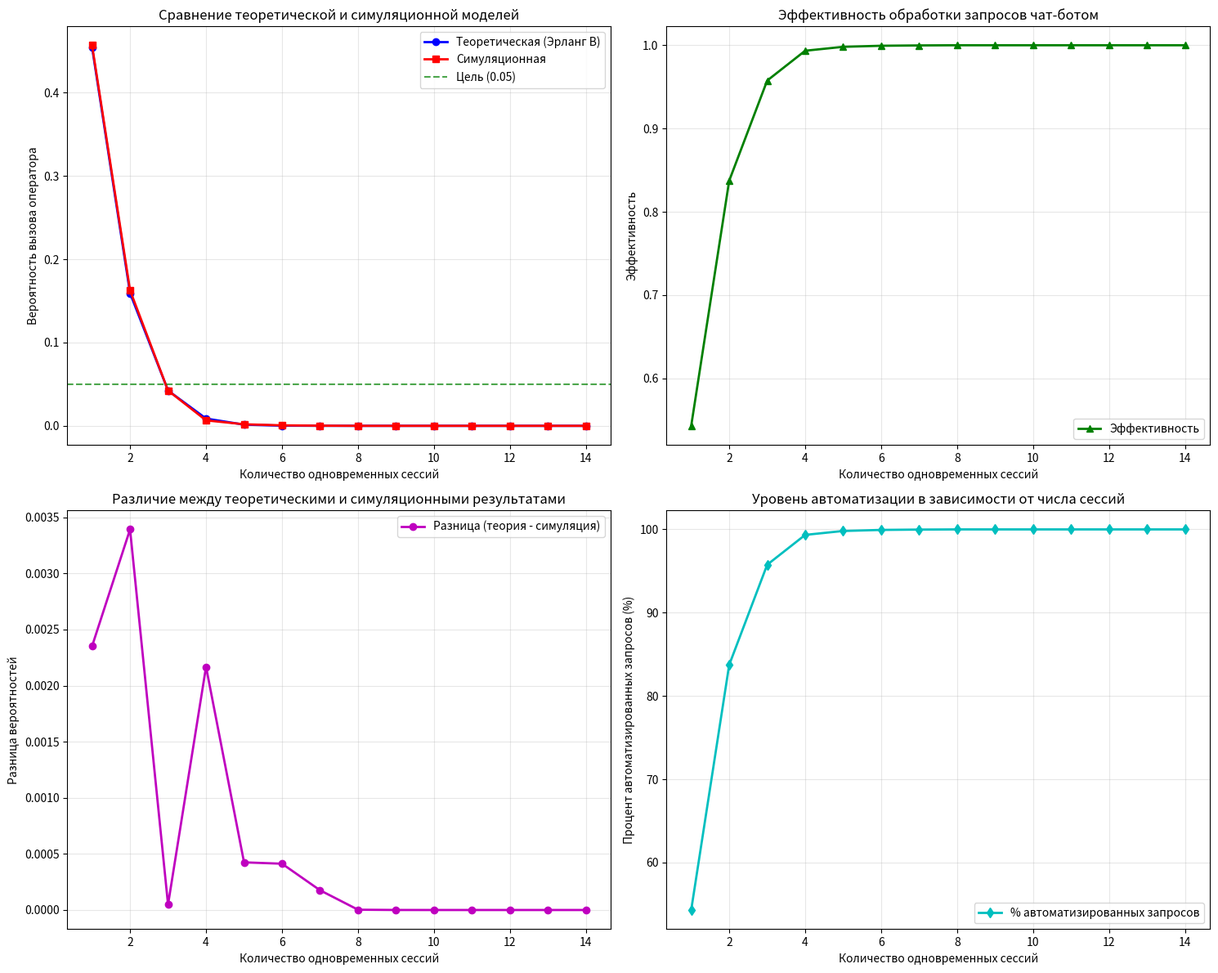

Write Python code to recreate this figure. (Note: this script raises an exception after producing the figure.)
import math
import random
import numpy as np
import matplotlib.pyplot as plt
from scipy.optimize import fsolve
import pandas as pd

def erlang_b(A, c):
    """
    Формула Эрланга B
    A - трафик в эрлангах
    c - количество обслуживающих устройств
    """
    if c == 0:
        return 1.0
    
    numerator = (A ** c) / math.factorial(c)
    denominator = sum([(A ** i) / math.factorial(i) for i in range(c + 1)])
    
    if denominator == 0:
        return 1.0
    
    return numerator / denominator

def find_sessions_for_probability(target_probability, traffic_intensity):
    """
    Найти количество сессий, при котором вероятность вызова оператора 
    не превышает заданного значения
    """
    c = 1
    while True:
        prob = erlang_b(traffic_intensity, c)
        
        if prob <= target_probability:
            return c, prob
        
        c += 1
        
        # Защита от бесконечного цикла
        if c > 100:
            return None, 1.0

def calculate_traffic_parameters(avg_conversations_per_hour, avg_duration_minutes):
    """
    Вычисление параметров трафика
    """
    avg_duration_hours = avg_duration_minutes / 60
    traffic_erlangs = avg_conversations_per_hour * avg_duration_hours
    return traffic_erlangs

class ChatBotSimulator:
    def __init__(self, arrival_rate_per_hour=10, service_time_minutes=5, max_sessions=None):
        self.arrival_rate_per_hour = arrival_rate_per_hour
        self.service_time_minutes = service_time_minutes
        self.max_sessions = max_sessions
        self.reset_stats()
        
    def reset_stats(self):
        self.current_sessions = 0
        self.operator_calls = 0
        self.total_requests = 0
        self.session_history = []
        self.operator_call_times = []
    
    def simulate_period(self, hours=24):
        """
        Симуляция работы в течение заданного периода
        """
        self.reset_stats()
        
        total_minutes = hours * 60
        current_time = 0
        
        # Генерируем времена поступления запросов по процессу Пуассона
        inter_arrival_times = []
        for _ in range(int(self.arrival_rate_per_hour * hours * 3)):  # Запас запросов
            inter_arrival_time = random.expovariate(self.arrival_rate_per_hour / 60)
            inter_arrival_times.append(inter_arrival_time)
        
        request_idx = 0
        next_arrival_time = 0  # Начинаем сразу с первого запроса
        
        while current_time < total_minutes:
            # Обрабатываем все запросы, поступившие в этот момент
            while request_idx < len(inter_arrival_times) and next_arrival_time <= current_time:
                self.total_requests += 1
                
                if self.max_sessions is None or self.current_sessions < self.max_sessions:
                    # Чат-бот может обработать запрос
                    self.current_sessions += 1
                    
                    # Время завершения обслуживания (по экспоненциальному закону)
                    service_time = random.expovariate(1.0 / self.service_time_minutes)
                    end_time = current_time + service_time
                    self.session_history.append({
                        'start_time': current_time,
                        'end_time': end_time,
                        'handled_by_bot': True
                    })
                else:
                    # Чат-бот перегружен, вызываем оператора
                    self.operator_calls += 1
                
                # Переход к следующему запросу
                request_idx += 1
                if request_idx < len(inter_arrival_times):
                    next_arrival_time += inter_arrival_times[request_idx]
                else:
                    next_arrival_time = float('inf')
                    break
            
            # Обработка завершившихся сессий
            completed_sessions = [s for s in self.session_history if s['end_time'] <= current_time]
            for session in completed_sessions:
                self.session_history.remove(session)
                self.current_sessions -= 1
            
            current_time += 0.1  # Маленький шаг времени для точности
        
        # Обрабатываем оставшиеся сессии
        while self.session_history:
            current_time += 1
            completed_sessions = [s for s in self.session_history if s['end_time'] <= current_time]
            for session in completed_sessions:
                self.session_history.remove(session)
                self.current_sessions -= 1
        
        return self.get_statistics()
    
    def get_statistics(self):
        stats = {
            'total_requests': self.total_requests,
            'operator_calls': self.operator_calls,
            'requests_handled_by_bot': self.total_requests - self.operator_calls,
            'operator_call_probability': self.operator_calls / self.total_requests if self.total_requests > 0 else 0,
            'efficiency': (self.total_requests - self.operator_calls) / self.total_requests if self.total_requests > 0 else 0
        }
        return stats

def integrated_analysis():
    """
    Комплексный анализ с использованием обоих методов
    """
    print("Комплексный анализ влияния чат-бота на нагрузку оператора")
    print("="*70)
    
    # Параметры системы
    avg_conversations_per_hour = 10
    avg_duration_minutes = 5
    target_probability = 0.05  # 5%
    
    traffic = calculate_traffic_parameters(avg_conversations_per_hour, avg_duration_minutes)
    print(f"Параметры системы:")
    print(f"- Среднее количество обращений в час: {avg_conversations_per_hour}")
    print(f"- Средняя продолжительность сессии: {avg_duration_minutes} мин")
    print(f"- Трафик в эрлангах: {traffic:.2f}")
    print(f"- Целевая вероятность вызова оператора: {target_probability:.2%}")
    print()
    
    # Теоретический расчет по формуле Эрланга B
    print("1. Теоретический расчет (формула Эрланга B):")
    theoretical_sessions, theoretical_prob = find_sessions_for_probability(target_probability, traffic)
    print(f"   - Оптимальное количество сессий: {theoretical_sessions}")
    print(f"   - Теоретическая вероятность вызова оператора: {theoretical_prob:.4f}")
    print(f"   - Теоретическая эффективность: {(1-theoretical_prob):.2%}")
    print()
    
    # Симуляционный анализ
    print("2. Симуляционный анализ:")
    print("   Запуск многократных симуляций для проверки теоретических результатов...")
    
    simulation_runs = 20
    sim_results = []
    
    for max_sess in range(1, 15):
        total_stats = {'operator_call_probability': 0, 'efficiency': 0}
        
        for run in range(simulation_runs):
            simulator = ChatBotSimulator(
                arrival_rate_per_hour=avg_conversations_per_hour,
                service_time_minutes=avg_duration_minutes,
                max_sessions=max_sess
            )
            stats = simulator.simulate_period(hours=24)
            total_stats['operator_call_probability'] += stats['operator_call_probability']
            total_stats['efficiency'] += stats['efficiency']
        
        avg_operator_prob = total_stats['operator_call_probability'] / simulation_runs
        avg_efficiency = total_stats['efficiency'] / simulation_runs
        
        sim_results.append({
            'max_sessions': max_sess,
            'avg_operator_call_probability': avg_operator_prob,
            'avg_efficiency': avg_efficiency
        })
        
        if max_sess == theoretical_sessions:
            print(f"   - При {max_sess} сессиях (теор. оптимум):")
            print(f"     * Средняя вероятность вызова оператора: {avg_operator_prob:.4f}")
            print(f"     * Средняя эффективность: {avg_efficiency:.2%}")
    
    # Поиск оптимального значения по результатам симуляции
    sim_optimal = next((r for r in sim_results if r['avg_operator_call_probability'] <= target_probability), sim_results[-1])
    print(f"   - Симуляционный оптимум: {sim_optimal['max_sessions']} сессий")
    print(f"   - Симуляционная вероятность вызова оператора: {sim_optimal['avg_operator_call_probability']:.4f}")
    print()
    
    # Сравнение теории и симуляции
    print("3. Сравнение теоретических и симуляционных результатов:")
    comparison_df = pd.DataFrame(sim_results[:10])  # Первые 10 результатов для таблицы
    comparison_df['theoretical_prob'] = comparison_df['max_sessions'].apply(
        lambda x: erlang_b(traffic, x)
    )
    comparison_df['difference'] = abs(comparison_df['avg_operator_call_probability'] - comparison_df['theoretical_prob'])
    
    print(comparison_df[['max_sessions', 'theoretical_prob', 'avg_operator_call_probability', 'difference']].round(4))
    print()
    
    # Построение графиков
    plot_integrated_results(sim_results, theoretical_prob, target_probability)
    
    # Анализ нагрузки на оператора
    print("4. Анализ изменения нагрузки на оператора:")
    print(f"   - Без чат-бота: 100% нагрузки")
    print(f"   - С чат-ботом ({theoretical_sessions} сессий): {theoretical_prob:.2%} нагрузки")
    print(f"   - Снижение нагрузки: {(1-theoretical_prob)*100:.2f}%")
    print()
    
    # Вывод рекомендаций
    print("5. Рекомендации по внедрению чат-бота:")
    print(f"   - Рекомендуемое количество одновременно поддерживаемых сессий: {theoretical_sessions}")
    print(f"   - Ожидаемая вероятность вызова оператора: {theoretical_prob:.2%}")
    print(f"   - Ожидаемая эффективность автоматизации: {(1-theoretical_prob)*100:.2f}%")
    print(f"   - При таком числе сессий чат-бот будет самостоятельно обрабатывать {(1-theoretical_prob)*100:.2f}% запросов")

def plot_integrated_results(sim_results, theoretical_prob, target_probability):
    """
    Построение графиков интегрированного анализа
    """
    max_sessions = [r['max_sessions'] for r in sim_results]
    sim_probs = [r['avg_operator_call_probability'] for r in sim_results]
    sim_efficiencies = [r['avg_efficiency'] for r in sim_results]
    
    # Вычисляем теоретические значения для графика
    traffic = calculate_traffic_parameters(10, 5)
    theoretical_probs = [erlang_b(traffic, c) for c in max_sessions]
    
    fig, ((ax1, ax2), (ax3, ax4)) = plt.subplots(2, 2, figsize=(15, 12))
    
    # График 1: Сравнение теоретической и симуляционной вероятностей
    ax1.plot(max_sessions, theoretical_probs, 'b-o', label='Теоретическая (Эрланг B)', linewidth=2)
    ax1.plot(max_sessions, sim_probs, 'r-s', label='Симуляционная', linewidth=2)
    ax1.axhline(y=target_probability, color='g', linestyle='--', label=f'Цель ({target_probability})', alpha=0.7)
    ax1.set_xlabel('Количество одновременных сессий')
    ax1.set_ylabel('Вероятность вызова оператора')
    ax1.set_title('Сравнение теоретической и симуляционной моделей')
    ax1.legend()
    ax1.grid(True, alpha=0.3)
    
    # График 2: Эффективность системы
    ax2.plot(max_sessions, sim_efficiencies, 'g-^', label='Эффективность', linewidth=2)
    ax2.set_xlabel('Количество одновременных сессий')
    ax2.set_ylabel('Эффективность')
    ax2.set_title('Эффективность обработки запросов чат-ботом')
    ax2.legend()
    ax2.grid(True, alpha=0.3)
    
    # График 3: Разница между теорией и практикой
    differences = [abs(t - s) for t, s in zip(theoretical_probs, sim_probs)]
    ax3.plot(max_sessions, differences, 'm-o', label='Разница (теория - симуляция)', linewidth=2)
    ax3.set_xlabel('Количество одновременных сессий')
    ax3.set_ylabel('Разница вероятностей')
    ax3.set_title('Различие между теоретическими и симуляционными результатами')
    ax3.legend()
    ax3.grid(True, alpha=0.3)
    
    # График 4: Увеличение эффективности
    improvements = [(1-e)*100 for e in sim_probs]
    ax4.plot(max_sessions, improvements, 'c-d', label='% автоматизированных запросов', linewidth=2)
    ax4.set_xlabel('Количество одновременных сессий')
    ax4.set_ylabel('Процент автоматизированных запросов (%)')
    ax4.set_title('Уровень автоматизации в зависимости от числа сессий')
    ax4.legend()
    ax4.grid(True, alpha=0.3)
    
    plt.tight_layout()
    plt.savefig('/workspace/integrated_analysis_results.png', dpi=300, bbox_inches='tight')
    print(f"\nГрафики комплексного анализа сохранены в файл: integrated_analysis_results.png")

if __name__ == "__main__":
    integrated_analysis()
